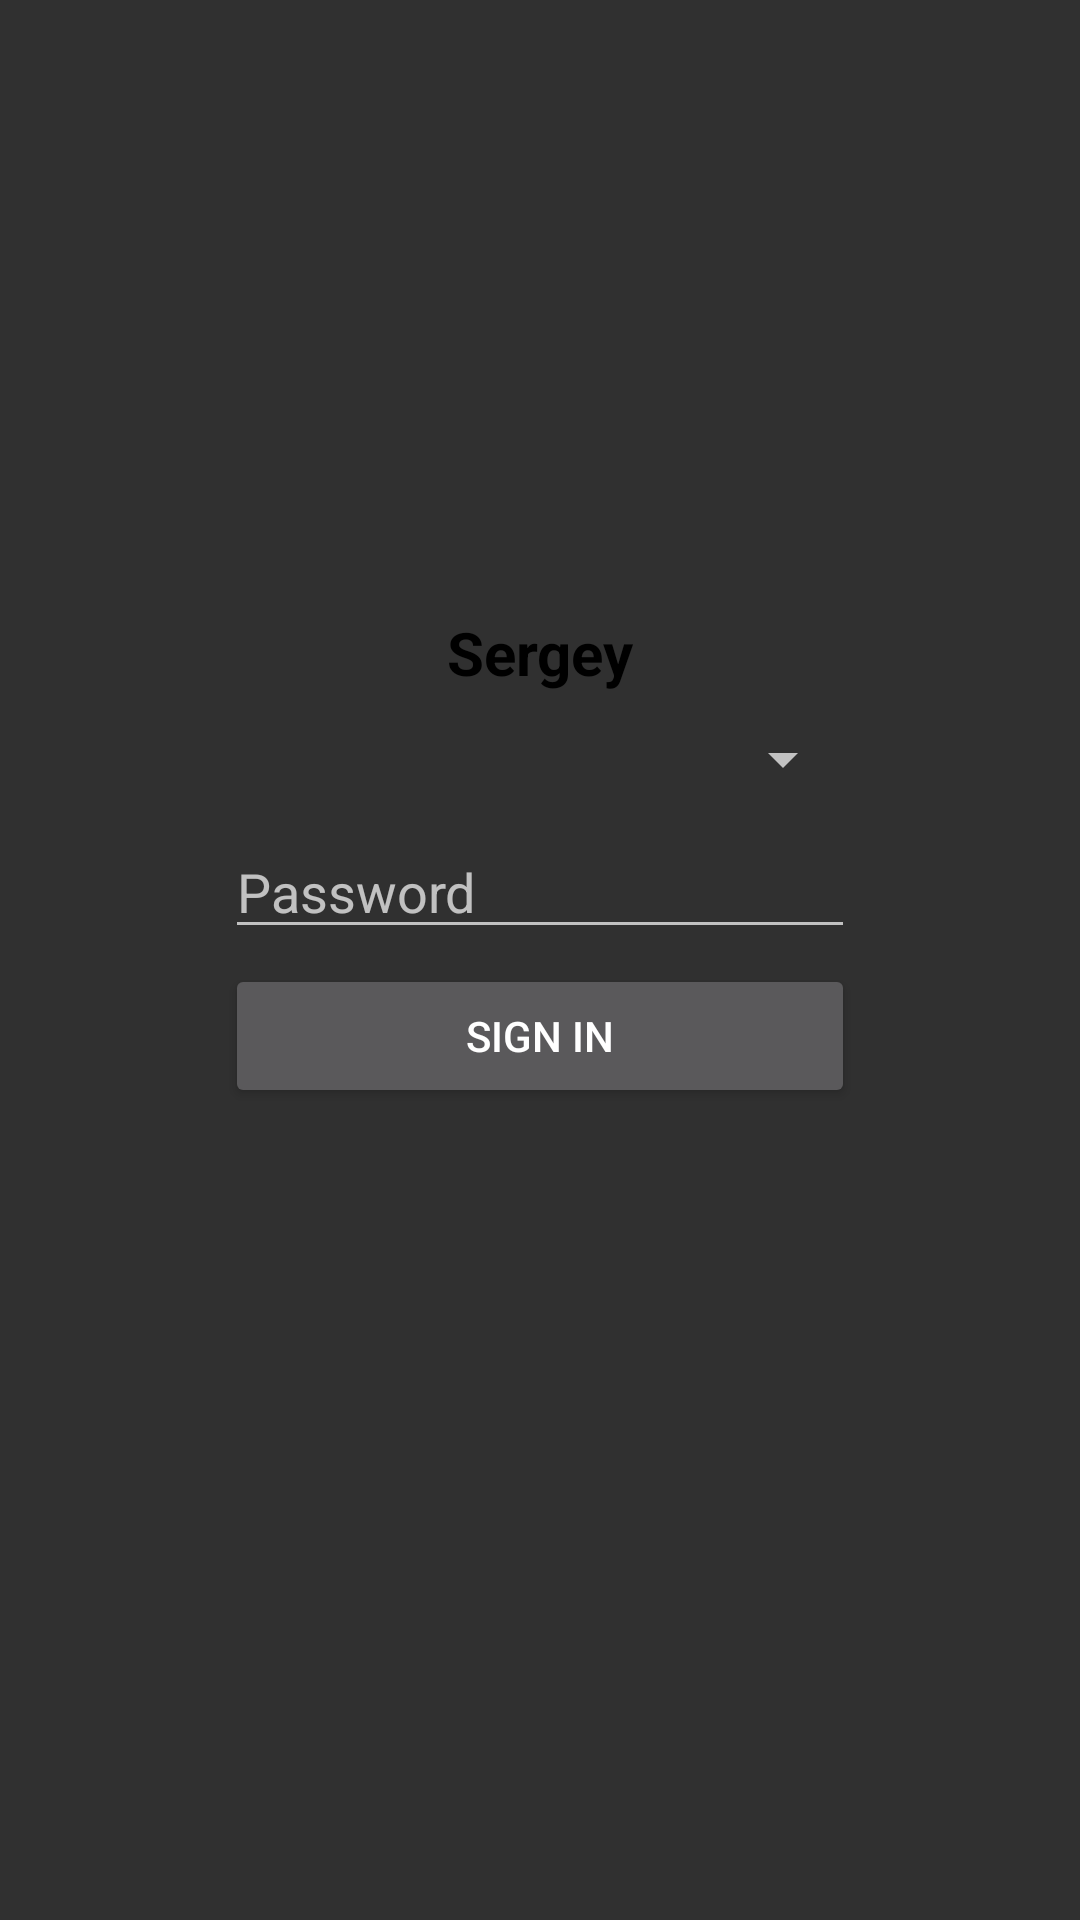

Layout XML and referenced resources for this Android screen:
<!-- AndroidManifest.xml: application theme Theme.AppCompat -->
<!-- res/layout/fragment_login.xml -->
<?xml version="1.0" encoding="utf-8"?>
<androidx.constraintlayout.widget.ConstraintLayout xmlns:android="http://schemas.android.com/apk/res/android"
    xmlns:app="http://schemas.android.com/apk/res-auto"
    xmlns:tools="http://schemas.android.com/tools"
    android:layout_width="match_parent"
    android:layout_height="match_parent"
    tools:context=".LoginFragment">

    <TextView
        android:id="@+id/name"
        android:layout_width="wrap_content"
        android:layout_height="wrap_content"
        android:text="Sergey"
        android:textColor="#000000"
        android:textSize="20sp"
        android:textStyle="bold"
        app:layout_constraintEnd_toEndOf="parent"
        app:layout_constraintStart_toStartOf="parent"
        app:layout_constraintTop_toBottomOf="@+id/imageView" />

    <Button
        android:id="@+id/bSignIn"
        android:layout_width="0dp"
        android:layout_height="wrap_content"
        android:layout_marginTop="5dp"
        android:text="sign in"
        app:layout_constraintEnd_toEndOf="@+id/password"
        app:layout_constraintStart_toStartOf="@+id/password"
        app:layout_constraintTop_toBottomOf="@+id/password" />

    <ImageView
        android:id="@+id/imageView"
        android:layout_width="wrap_content"
        android:layout_height="wrap_content"
        android:layout_marginTop="204dp"
        android:src="@drawable/ic_launcher_foreground"
        app:layout_constraintEnd_toEndOf="parent"
        app:layout_constraintHorizontal_bias="0.498"
        app:layout_constraintStart_toStartOf="parent"
        app:layout_constraintTop_toTopOf="parent" />

    <Spinner
        android:id="@+id/login"
        android:layout_width="0dp"
        android:layout_height="wrap_content"
        android:layout_marginTop="10dp"
        android:ems="10"
        android:hint="Login"
        android:inputType="textPersonName"
        app:layout_constraintEnd_toEndOf="@+id/password"
        app:layout_constraintStart_toStartOf="@+id/password"
        app:layout_constraintTop_toBottomOf="@+id/name" />

    <EditText
        android:id="@+id/password"
        android:layout_width="wrap_content"
        android:layout_height="wrap_content"
        android:layout_marginTop="10dp"
        android:ems="10"
        android:hint="Password"
        android:inputType="textPassword"
        app:layout_constraintEnd_toEndOf="parent"
        app:layout_constraintStart_toStartOf="parent"
        app:layout_constraintTop_toBottomOf="@+id/login" />
    <TextView
        android:id="@+id/error"
        android:layout_width="wrap_content"
        android:layout_height="wrap_content"
        android:textColor="#FF0000"
        android:visibility="visible"
        app:layout_constraintBottom_toTopOf="@+id/imageView"
        app:layout_constraintEnd_toEndOf="parent"
        app:layout_constraintStart_toStartOf="parent"
        app:layout_constraintTop_toTopOf="parent" />
</androidx.constraintlayout.widget.ConstraintLayout>
<!-- resources referenced by this layout -->
<resources>
  <style name="Theme.AppCompat" parent="Base.Theme.AppCompat" />
  <style name="Base.Theme.AppCompat" parent="Theme.Material3.DayNight.NoActionBar">
          
          
      </style>
</resources>
